Image classification data set "PWB Condition" (jerichonaces/pwb-condition-classification on GitHub). Class labels (2): good, no good.

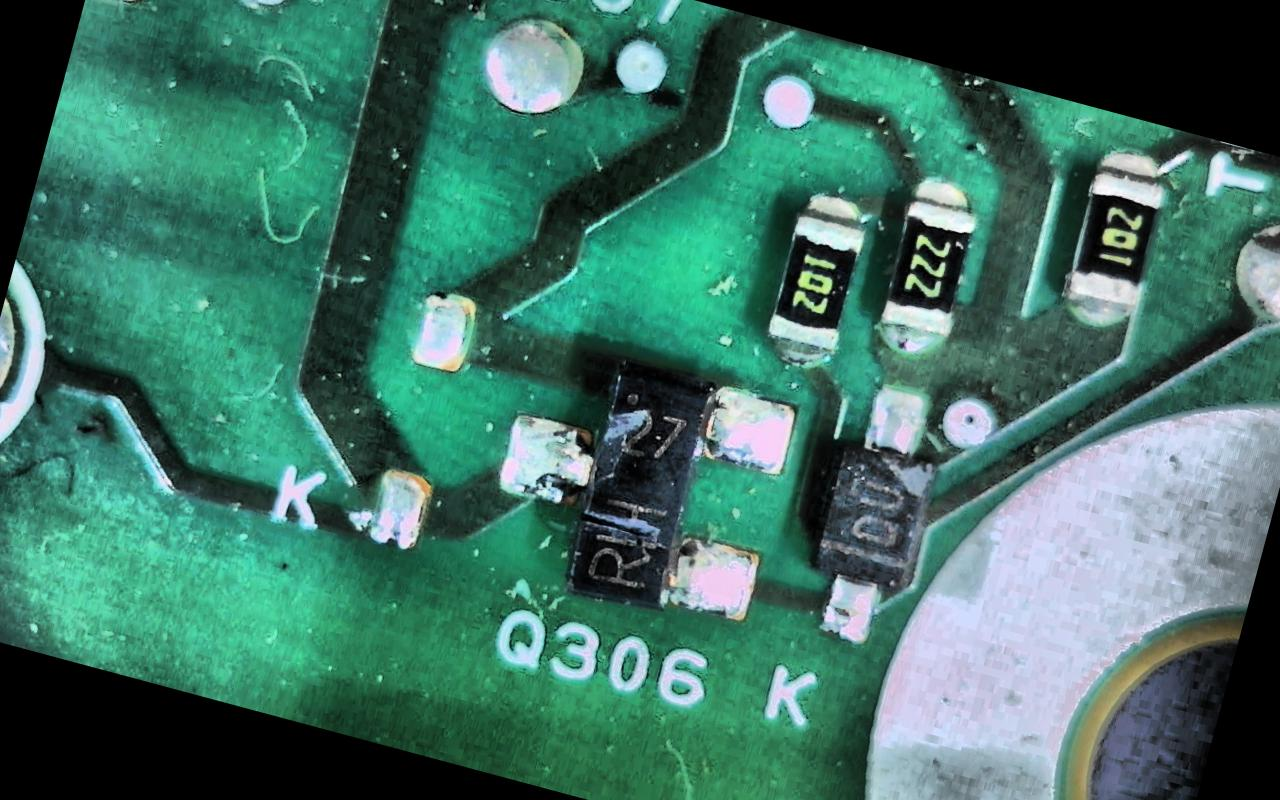
Label: no good

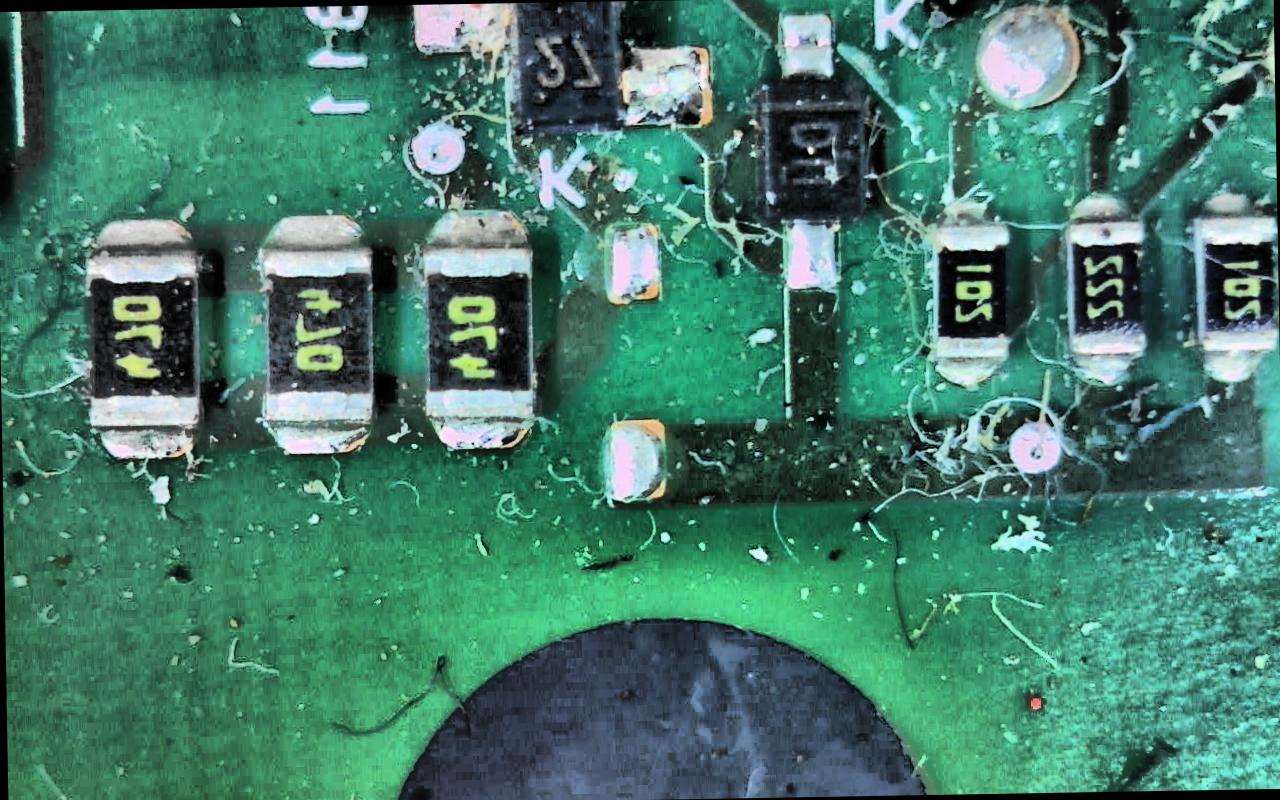
Label: no good

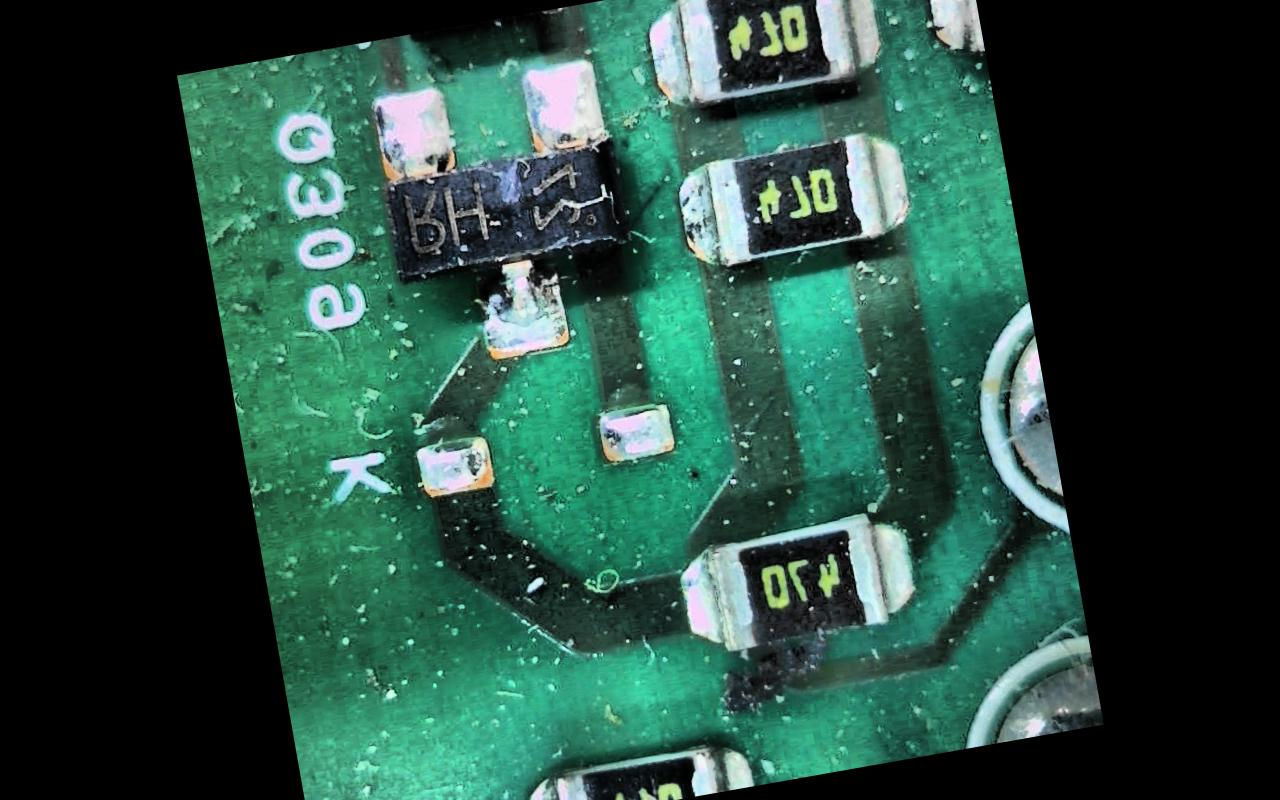
Label: no good

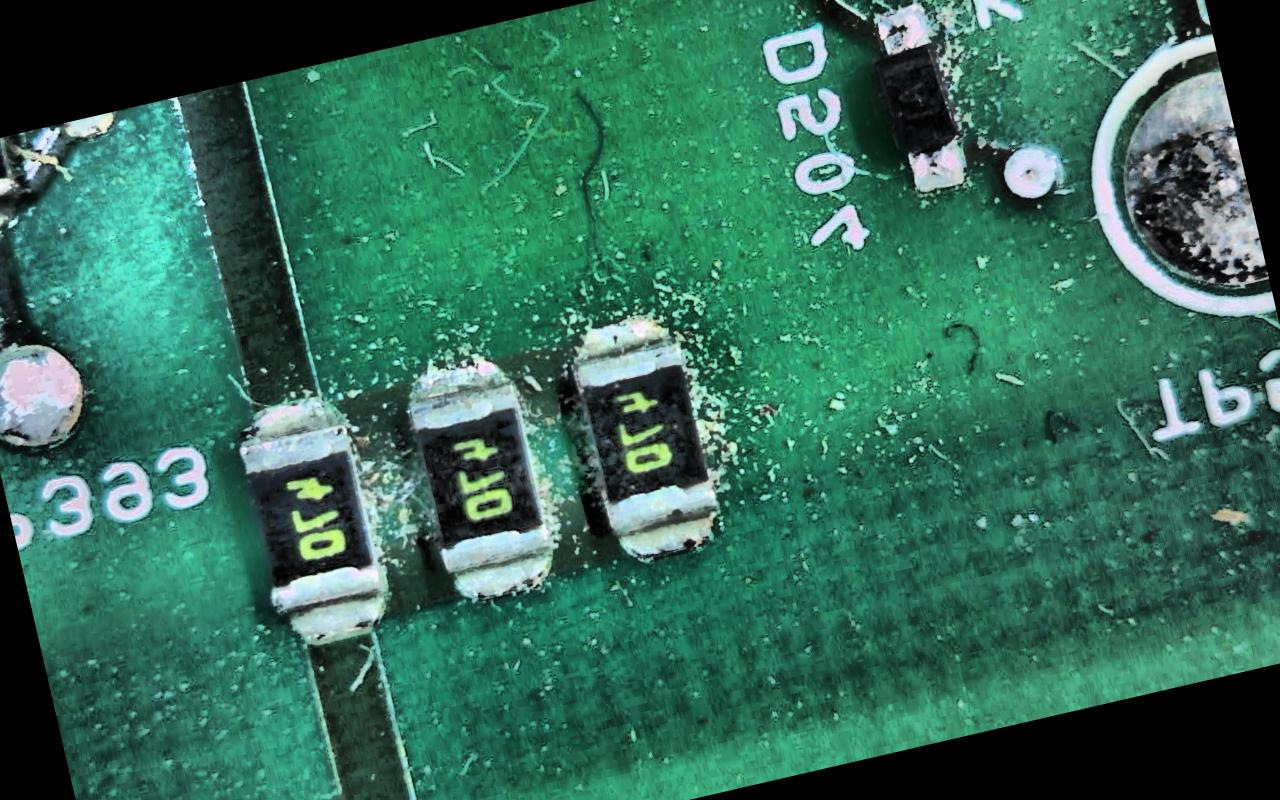
Label: no good

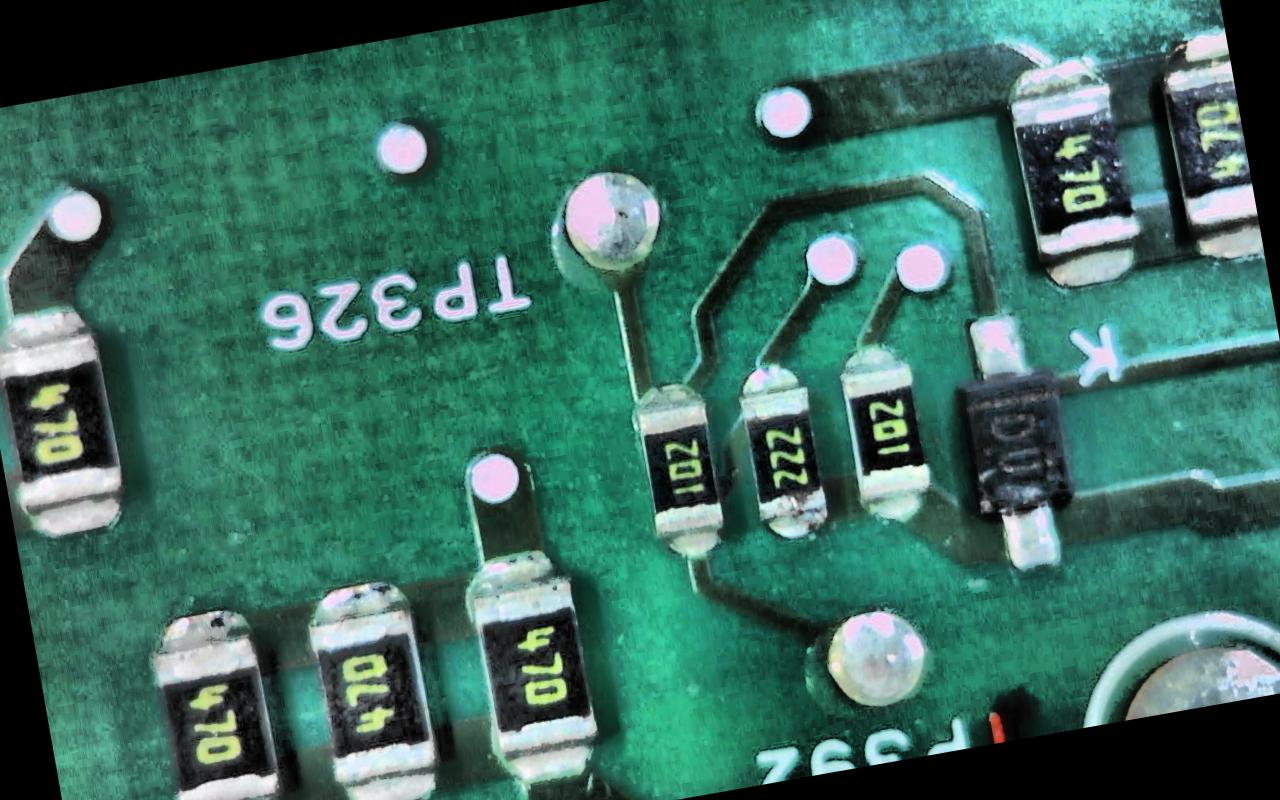
Label: good

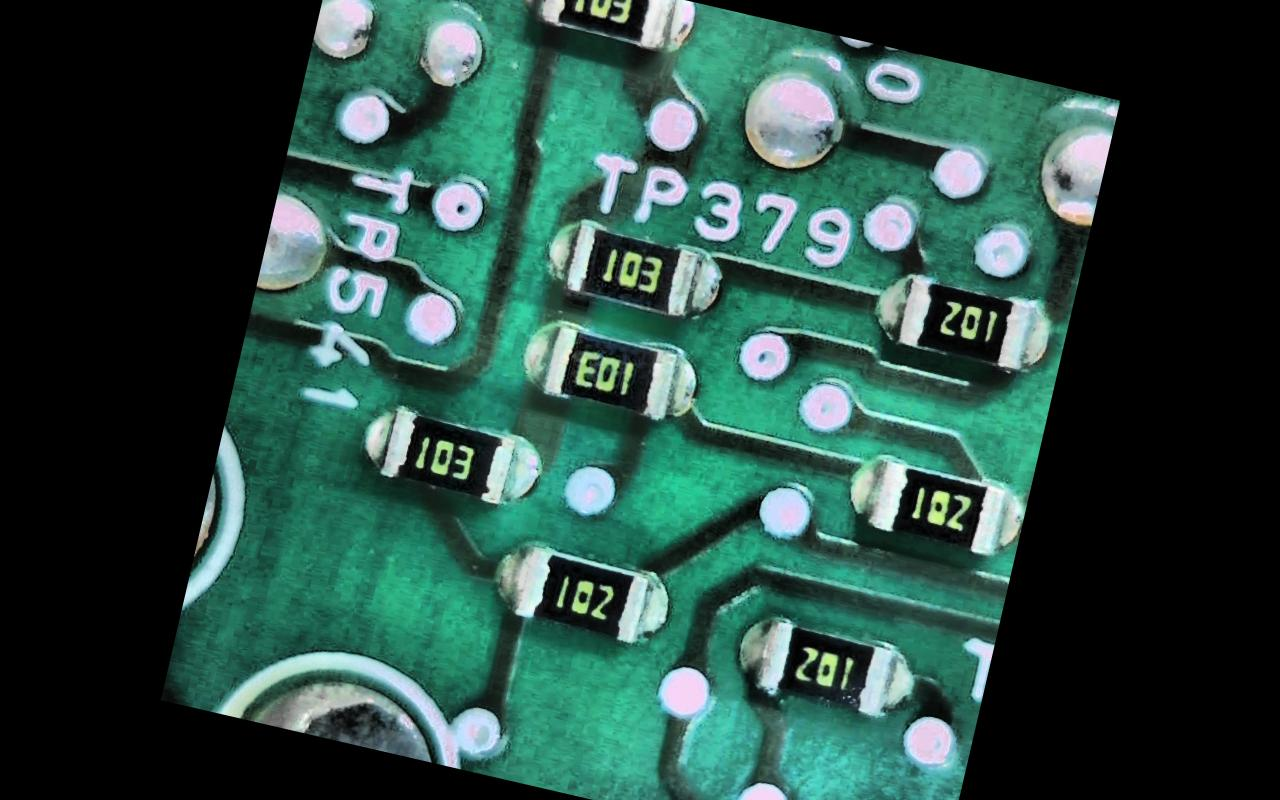
Label: good
